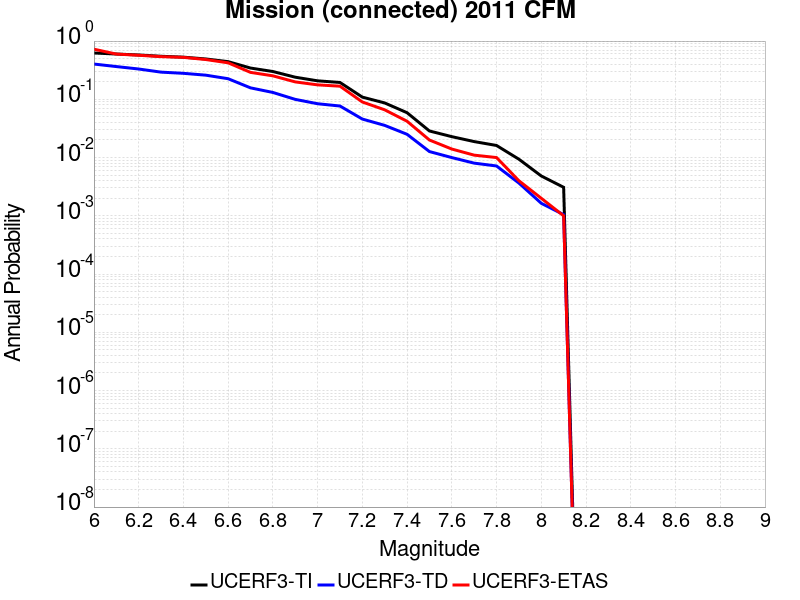

Values plotted in this chart, from the file beside it:
Magnitude, UCERF3-TI Prob, UCERF3-TD Prob, UCERF3-ETAS Prob
6.0, 0.6238, 0.4031, 0.725
6.1, 0.5991, 0.365, 0.598
6.2, 0.5769, 0.3313, 0.57
6.3, 0.5483, 0.2927, 0.54
6.4, 0.5292, 0.2794, 0.525
6.5, 0.4929, 0.2597, 0.482
6.6, 0.4432, 0.2257, 0.423
6.7, 0.3442, 0.1573, 0.29
6.8, 0.3, 0.1311, 0.253
6.9, 0.2397, 0.09975, 0.199
7.0, 0.2076, 0.08393, 0.177
7.1, 0.1947, 0.07671, 0.168
7.2, 0.1091, 0.04582, 0.09
7.3, 0.08661, 0.03567, 0.066
7.4, 0.05887, 0.02507, 0.042
7.5, 0.0286, 0.01267, 0.02
7.6, 0.02285, 0.009993, 0.014
7.7, 0.01881, 0.008023, 0.011
7.8, 0.01612, 0.007169, 0.01
7.9, 0.009367, 0.003648, 0.004
8.0, 0.00483, 0.00164, 0.002
8.1, 0.003087, 0.001048, 0.001
